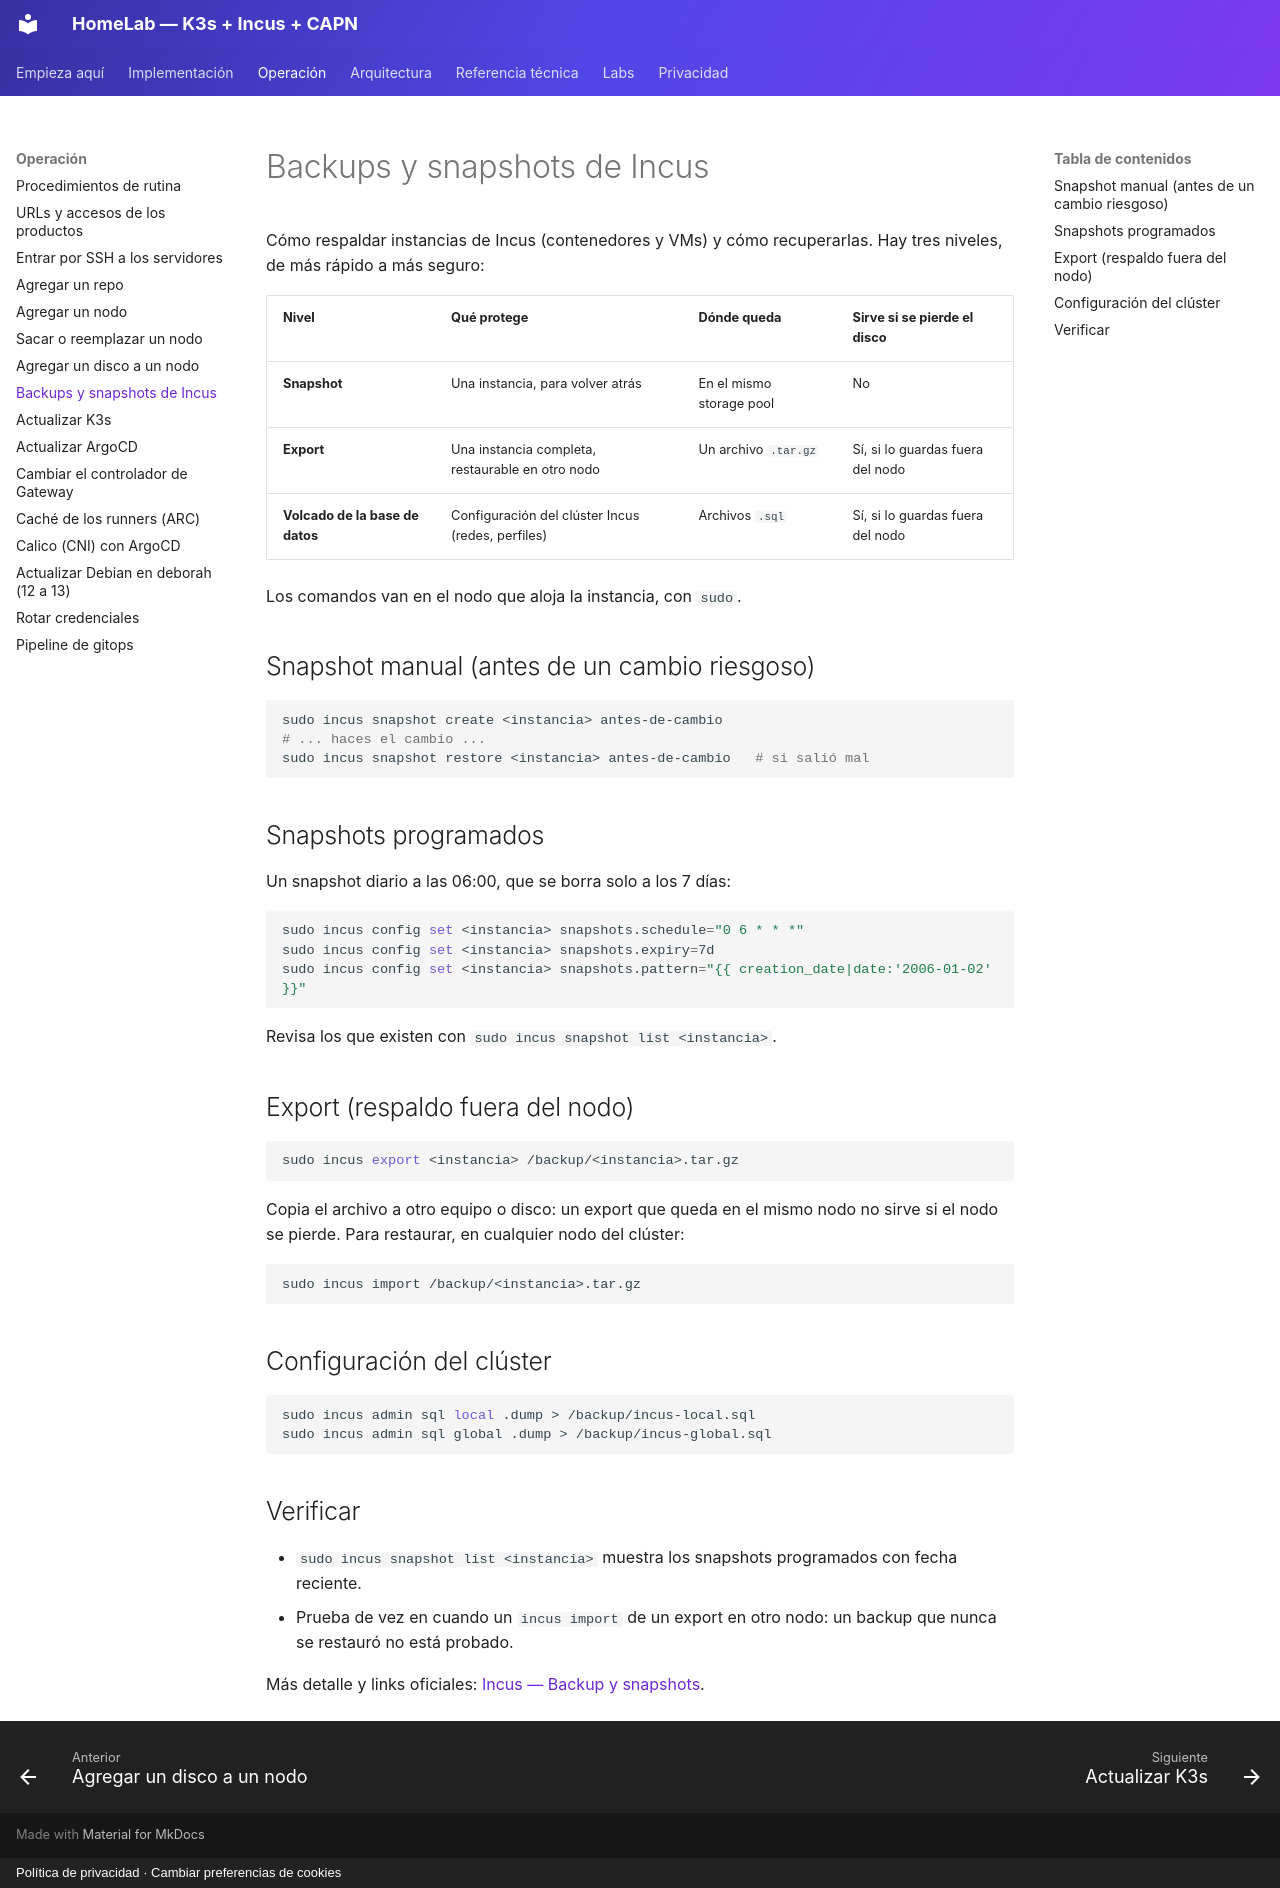

repository: symintel/homelab · page: operacion/backups-incus/index.html · generator: mkdocs · copyright: Política de privacidad · Cambiar preferencias de cookies

# Backups y snapshots de Incus

Cómo respaldar instancias de Incus (contenedores y VMs) y cómo recuperarlas.
Hay tres niveles, de más rápido a más seguro:

| Nivel | Qué protege | Dónde queda | Sirve si se pierde el disco |
|---|---|---|---|
| **Snapshot** | Una instancia, para volver atrás | En el mismo storage pool | No |
| **Export** | Una instancia completa, restaurable en otro nodo | Un archivo `.tar.gz` | Sí, si lo guardas fuera del nodo |
| **Volcado de la base de datos** | Configuración del clúster Incus (redes, perfiles) | Archivos `.sql` | Sí, si lo guardas fuera del nodo |

Los comandos van en el nodo que aloja la instancia, con `sudo`.

## Snapshot manual (antes de un cambio riesgoso)

```bash
sudo incus snapshot create <instancia> antes-de-cambio
# ... haces el cambio ...
sudo incus snapshot restore <instancia> antes-de-cambio   # si salió mal
```

## Snapshots programados

Un snapshot diario a las 06:00, que se borra solo a los 7 días:

```bash
sudo incus config set <instancia> snapshots.schedule="0 6 * * *"
sudo incus config set <instancia> snapshots.expiry=7d
sudo incus config set <instancia> snapshots.pattern="{{ creation_date|date:'2006-01-02' }}"
```

Revisa los que existen con `sudo incus snapshot list <instancia>`.

## Export (respaldo fuera del nodo)

```bash
sudo incus export <instancia> /backup/<instancia>.tar.gz
```

Copia el archivo a otro equipo o disco: un export que queda en el mismo
nodo no sirve si el nodo se pierde. Para restaurar, en cualquier nodo del
clúster:

```bash
sudo incus import /backup/<instancia>.tar.gz
```

## Configuración del clúster

```bash
sudo incus admin sql local .dump > /backup/incus-local.sql
sudo incus admin sql global .dump > /backup/incus-global.sql
```

## Verificar

- `sudo incus snapshot list <instancia>` muestra los snapshots programados
  con fecha reciente.
- Prueba de vez en cuando un `incus import` de un export en otro nodo: un
  backup que nunca se restauró no está probado.

Más detalle y links oficiales:
[Incus — Backup y snapshots](../incus/cluster-setup.md#backup-y-snapshots-opcional).
